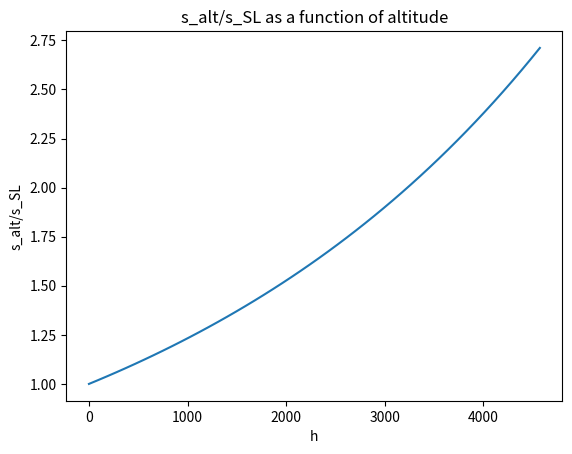

This chart was generated by the following Python code:
####################################
#######  16.004 Jet Joe D #########
####################################

import numpy as np
import matplotlib.pyplot as plt
import math as math
from scipy.optimize import fsolve

r_outer = 55.24/2*10**(-3)   # [m]
r_inner = 37.2/2*10**(-3)    # [m]
rm = (r_outer+r_inner)/2      # [m]
A = math.pi*(2*rm)/12*.00548      # [m^2]

LHV = 44.5 * 10**6      # [J/kg] fuel heating value
g = -9.81 # m/s
LoD = 10 # cruise L/D
ToW_TO = 0.34 # takeoff T/W
ToW_C = 0.1 # cruise T/W
W0 = 32 # empty aircraft weight (lbs)
fmax = 1.0 # fuel capacity (gal)
rho_f = 6.843 # fuel density (lbs/gal)
Wf0 = fmax * rho_f # fuel weight (lbs)
Wtotal = (W0 + Wf0)*0.453592 # total takeoff weight (kg)
W_TO = Wtotal
alt = 2000*0.3048 #ft --> m

def drone_range(mdot_f, t, SFC, mdot_1):

    # use breguet range equation to evaluate range in cruise
    c = 100 * 0.51444 # knots --> m/s
    T = t*mdot_1
    mu_0 = (T*c)/(mdot_f*LHV) # overall efficiency
    R = -(LHV/g)*mu_0*(LoD)*np.log(W0/Wtotal) # m
    print(f'Range = {R} (m)\n      = {R/1000} (km)\n      = {R*0.000621371} (mi)')

    return R

drone_range(0.000225182, 2.296, 1.93e-05, 0.03215) # values from intermediate speed


def static_thrust():

    h = np.linspace(0, 15000 * 0.3048, 50)    # altitudes from sea level to 15000 ft (expressed in m)

    Tamb = 15.04 - .00649*h
    Pamb = 101.29 * ((Tamb + 273.1)/288.08)**5.256
    R = 273 # J/kg*K
    rho0 = Pamb/(.2869 * (Tamb+273.1)) # static air density

    # assume pe and p0 are equal
    T = Pamb**(2/3) * (2*rho0*A)**(1/3)
    s_alt = 1/(rho0*T/Wtotal)
    s_SL = 1/(rho0[0]*T[0]/Wtotal)
    s_ratio = s_alt/s_SL

    plt.figure()
    plt.plot(h, s_ratio)
    plt.xlabel('h')
    plt.ylabel('s_alt/s_SL')
    plt.title(f's_alt/s_SL as a function of altitude')
    plt.show()

    return

static_thrust() # max RPM
